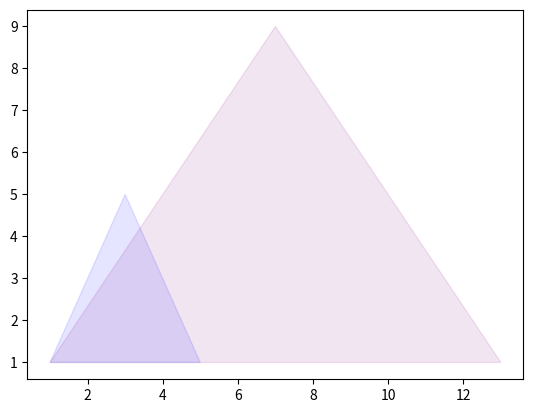

Generate this figure with matplotlib:
from matplotlib import pyplot as plt
list_x = []
list_y = []

def retornar_escalarP(x0,y0,x1,y1,ix,iy):
  nx = x0 * x1 + (1 - x1) * (ix)
  ny = y0 * y1 + (1 - y1) * (iy)
  list_x.append(nx)
  list_y.append(ny)
  return nx,ny

def escalar(x, y, ex, ey):
  listax = x
  listay = y
  vix = listax[0]
  viy = listay[0]
  vx = ex
  vy = ey
  print('=Vector de Escalamiento es: (',vx,',',vy,')=')
  for v1,v2 in zip(listax,listay):
    print (v1,v2)
    print('el punto Escalado de:', '(',v1,',',v2,') es:',retornar_escalarP(v1,v2,vx,vy, vix, viy))
    
  plt.fill(list_x, list_y, color='purple', alpha=0.1)
  plt.fill(listax, listay, color='blue', alpha=0.1)
  plt.show()

escalar([1,3,5], [1,5,1], 3, 2)